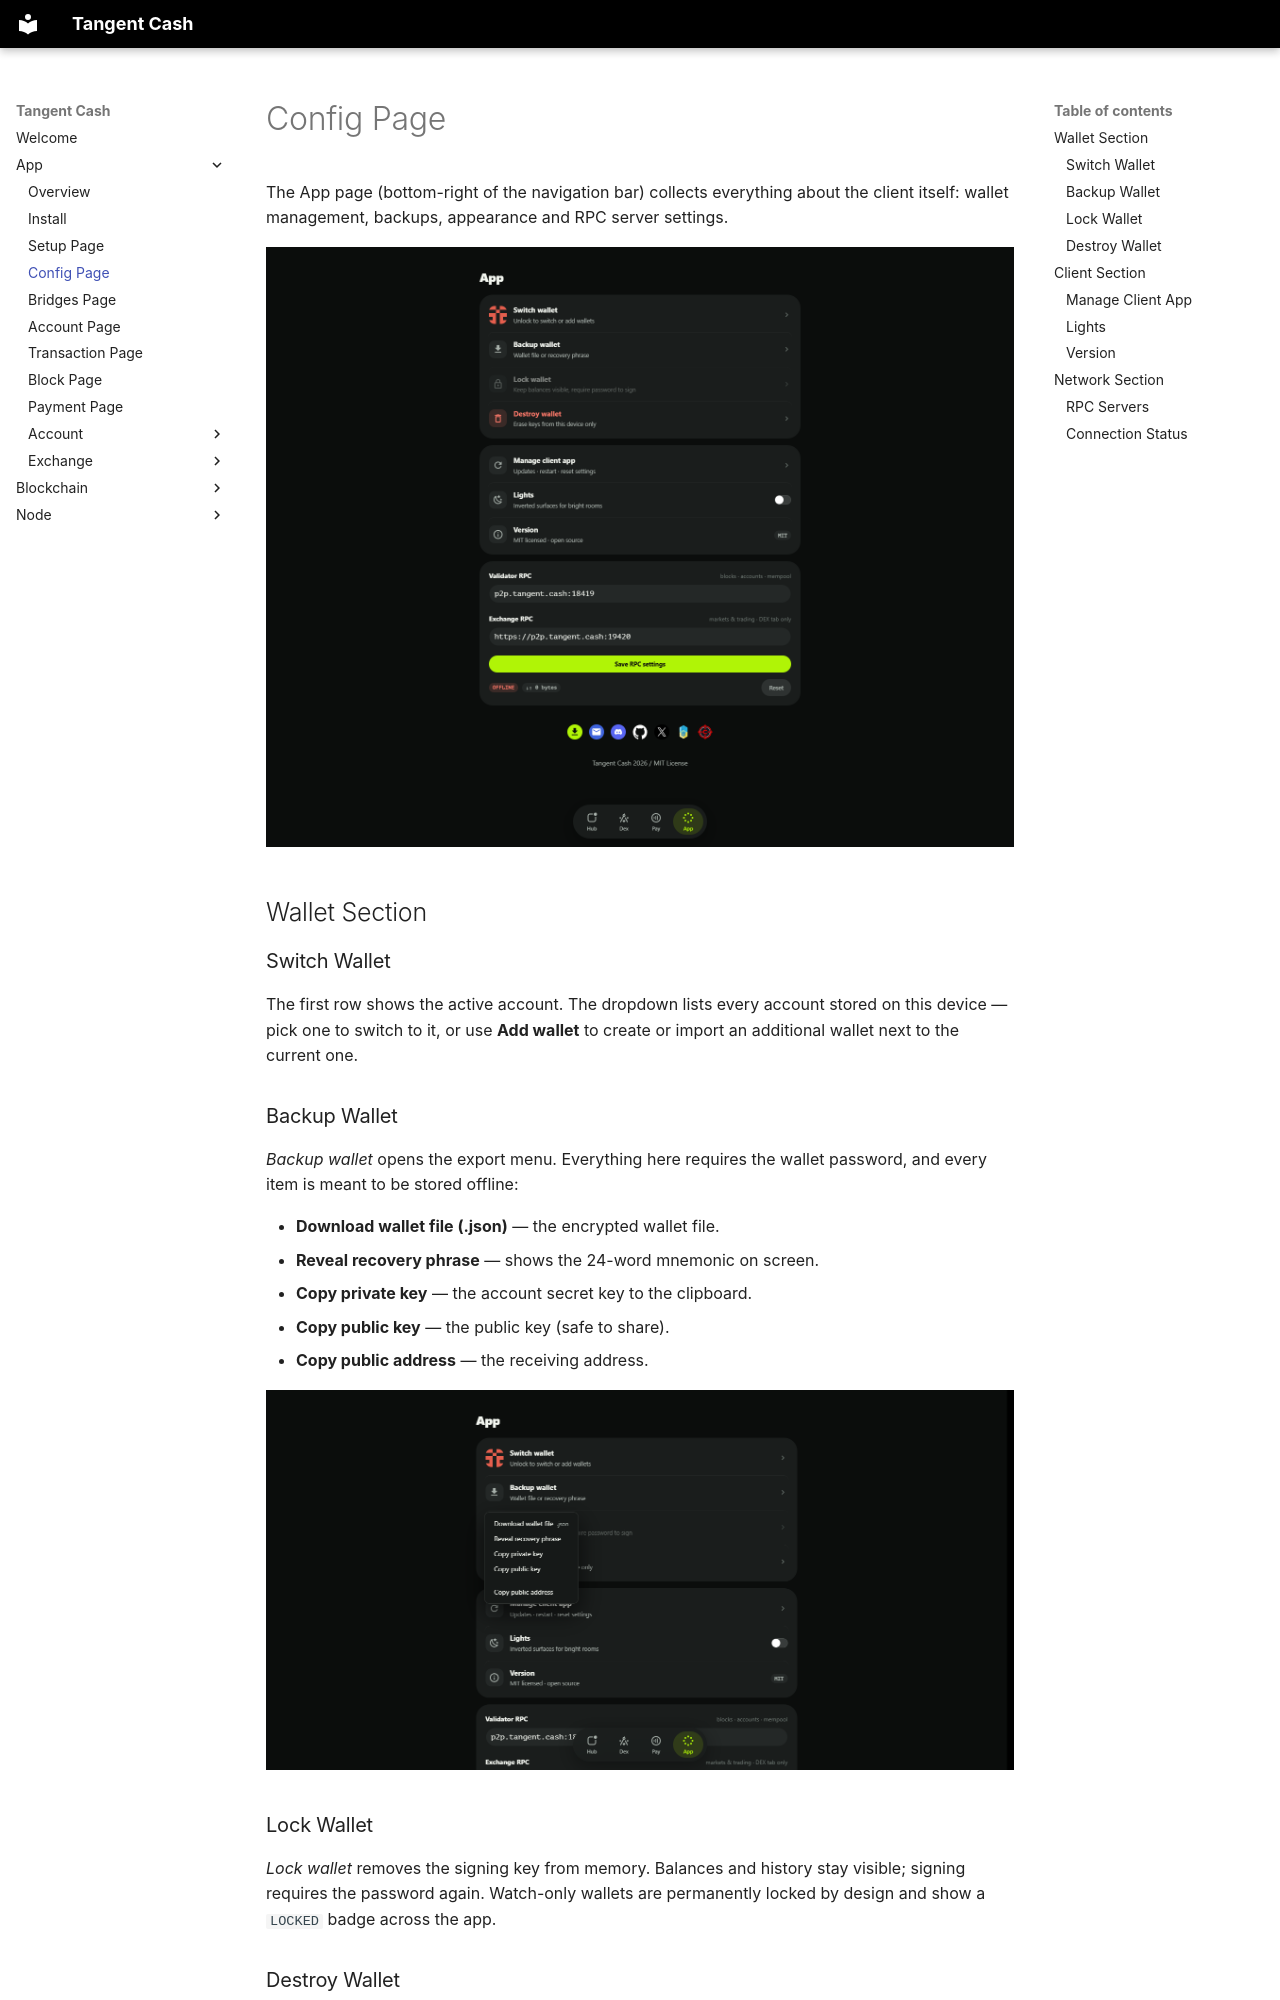

repository: tangentcash/wallet · page: app/04-config/index.html · generator: mkdocs

# Config Page

The App page (bottom-right of the navigation bar) collects everything about the client itself: wallet management, backups, appearance and RPC server settings.

![App settings](./../assets/04-config/1.png)

## Wallet Section

### Switch Wallet

The first row shows the active account. The dropdown lists every account stored on this device — pick one to switch to it, or use **Add wallet** to create or import an additional wallet next to the current one.

### Backup Wallet

*Backup wallet* opens the export menu. Everything here requires the wallet password, and every item is meant to be stored offline:

- **Download wallet file (.json)** — the encrypted wallet file.
- **Reveal recovery phrase** — shows the 24-word mnemonic on screen.
- **Copy private key** — the account secret key to the clipboard.
- **Copy public key** — the public key (safe to share).
- **Copy public address** — the receiving address.

![Backup menu](./../assets/04-config/2.png)

### Lock Wallet

*Lock wallet* removes the signing key from memory. Balances and history stay visible; signing requires the password again. Watch-only wallets are permanently locked by design and show a `LOCKED` badge across the app.
